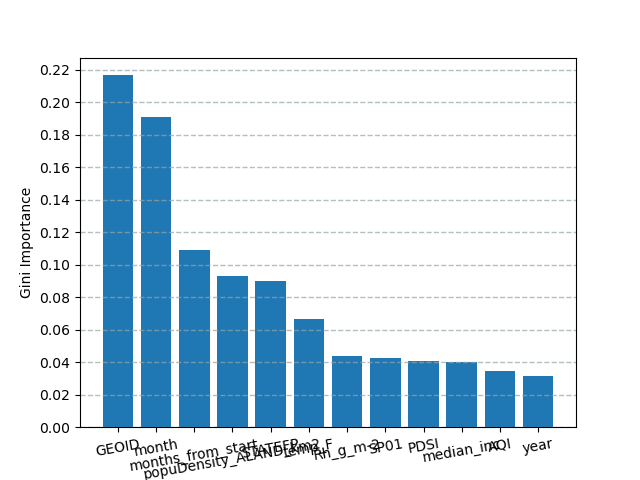

Values plotted in this chart, from the file beside it:
name, importance
GEOID, 0.2166
month, 0.1911
months_from_start, 0.109
popuDensity_ALAND_km2, 0.09277
STATEFP, 0.09007
temp_F, 0.06641
Rh_g_m-2, 0.04365
SP01, 0.04286
PDSI, 0.04087
median_inc, 0.04041
AQI, 0.03454
year, 0.03176
